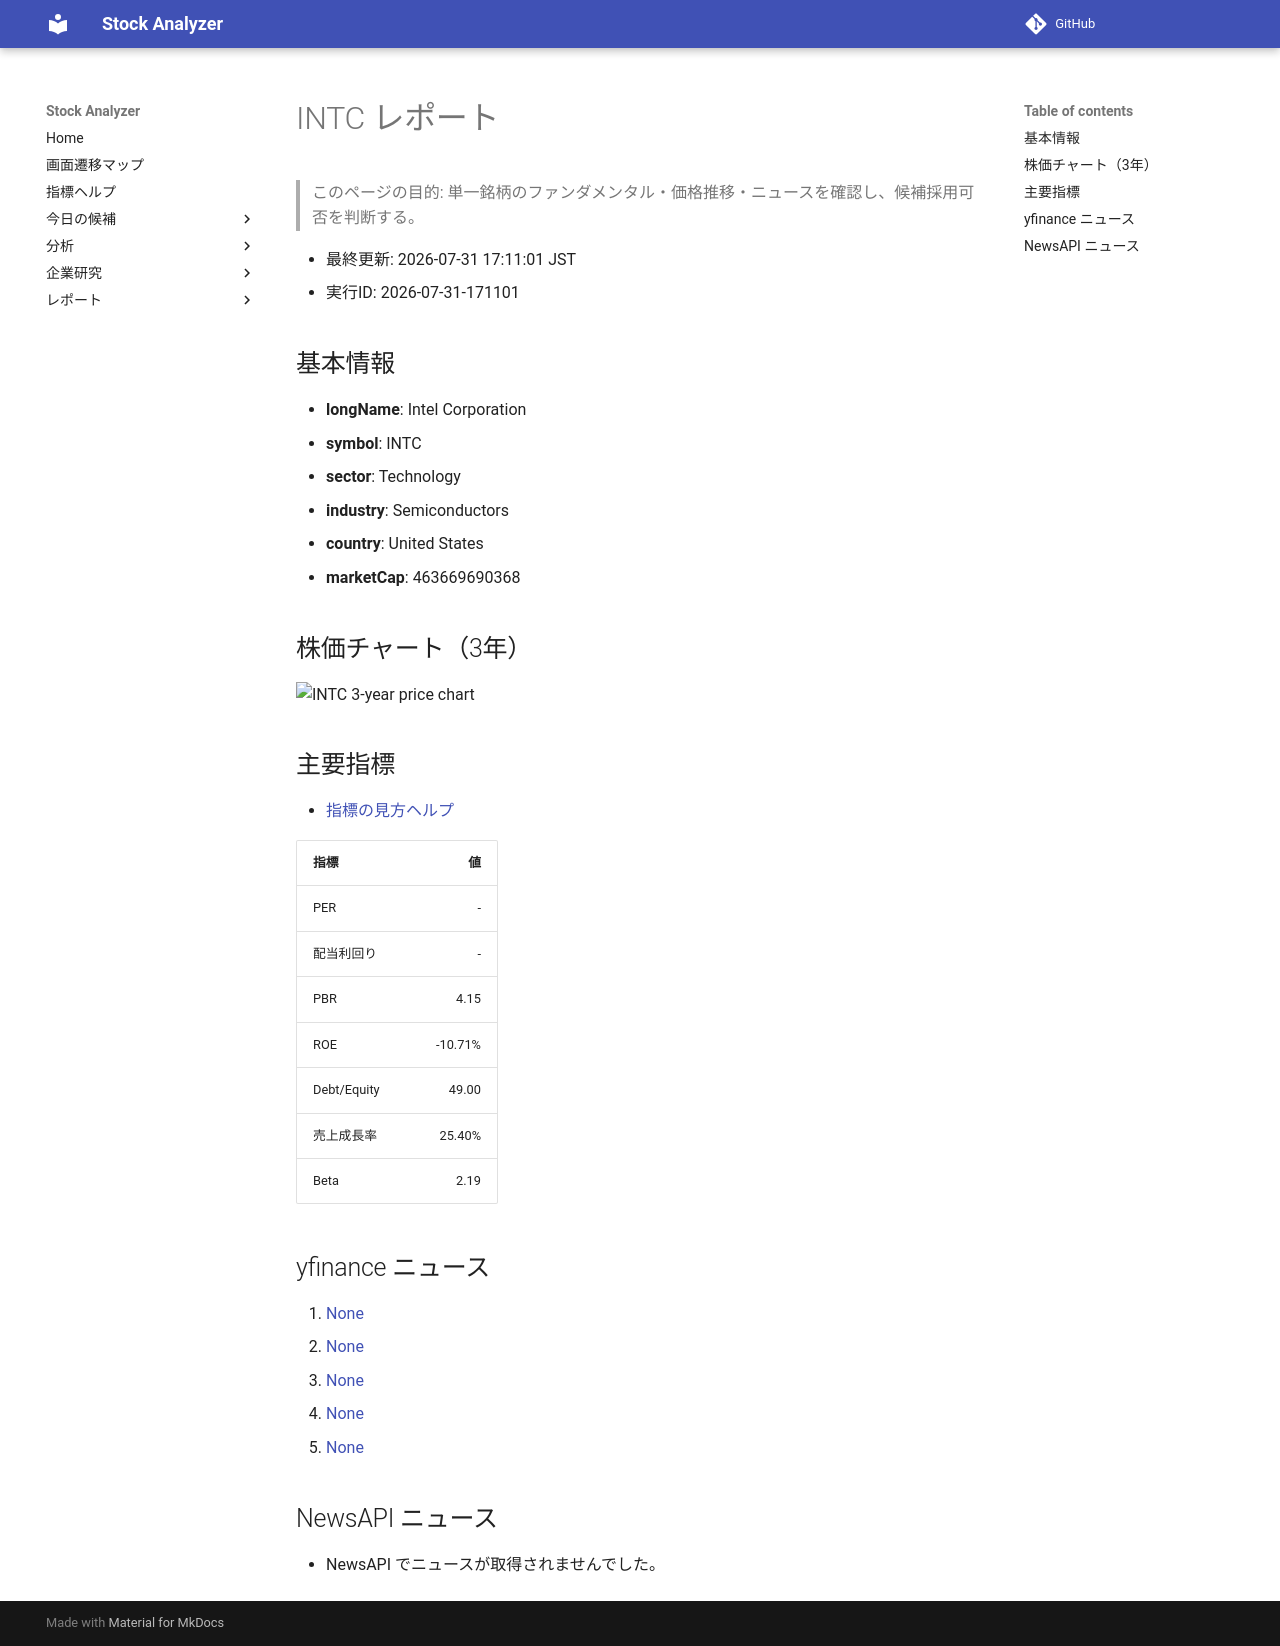

repository: Yumi-note/Making-APP · page: reports/2026-07-31/171101/INTC/index.html · generator: mkdocs

# INTC レポート

> このページの目的: 単一銘柄のファンダメンタル・価格推移・ニュースを確認し、候補採用可否を判断する。

- 最終更新: 2026-07-31 17:11:01 JST
- 実行ID: 2026-07-31-171101

## 基本情報

- **longName**: Intel Corporation
- **symbol**: INTC
- **sector**: Technology
- **industry**: Semiconductors
- **country**: United States
- **marketCap**: 463669690368

## 株価チャート（3年）

![INTC 3-year price chart](INTC_3y.png)

## 主要指標

- [指標の見方ヘルプ](../../../../indicators.md)

| 指標 | 値 |
|---|---:|
| PER | - |
| 配当利回り | - |
| PBR | 4.15 |
| ROE | -10.71% |
| Debt/Equity | 49.00 |
| 売上成長率 | 25.40% |
| Beta | 2.19 |

## yfinance ニュース

1. [None](None)
2. [None](None)
3. [None](None)
4. [None](None)
5. [None](None)

## NewsAPI ニュース

- NewsAPI でニュースが取得されませんでした。
